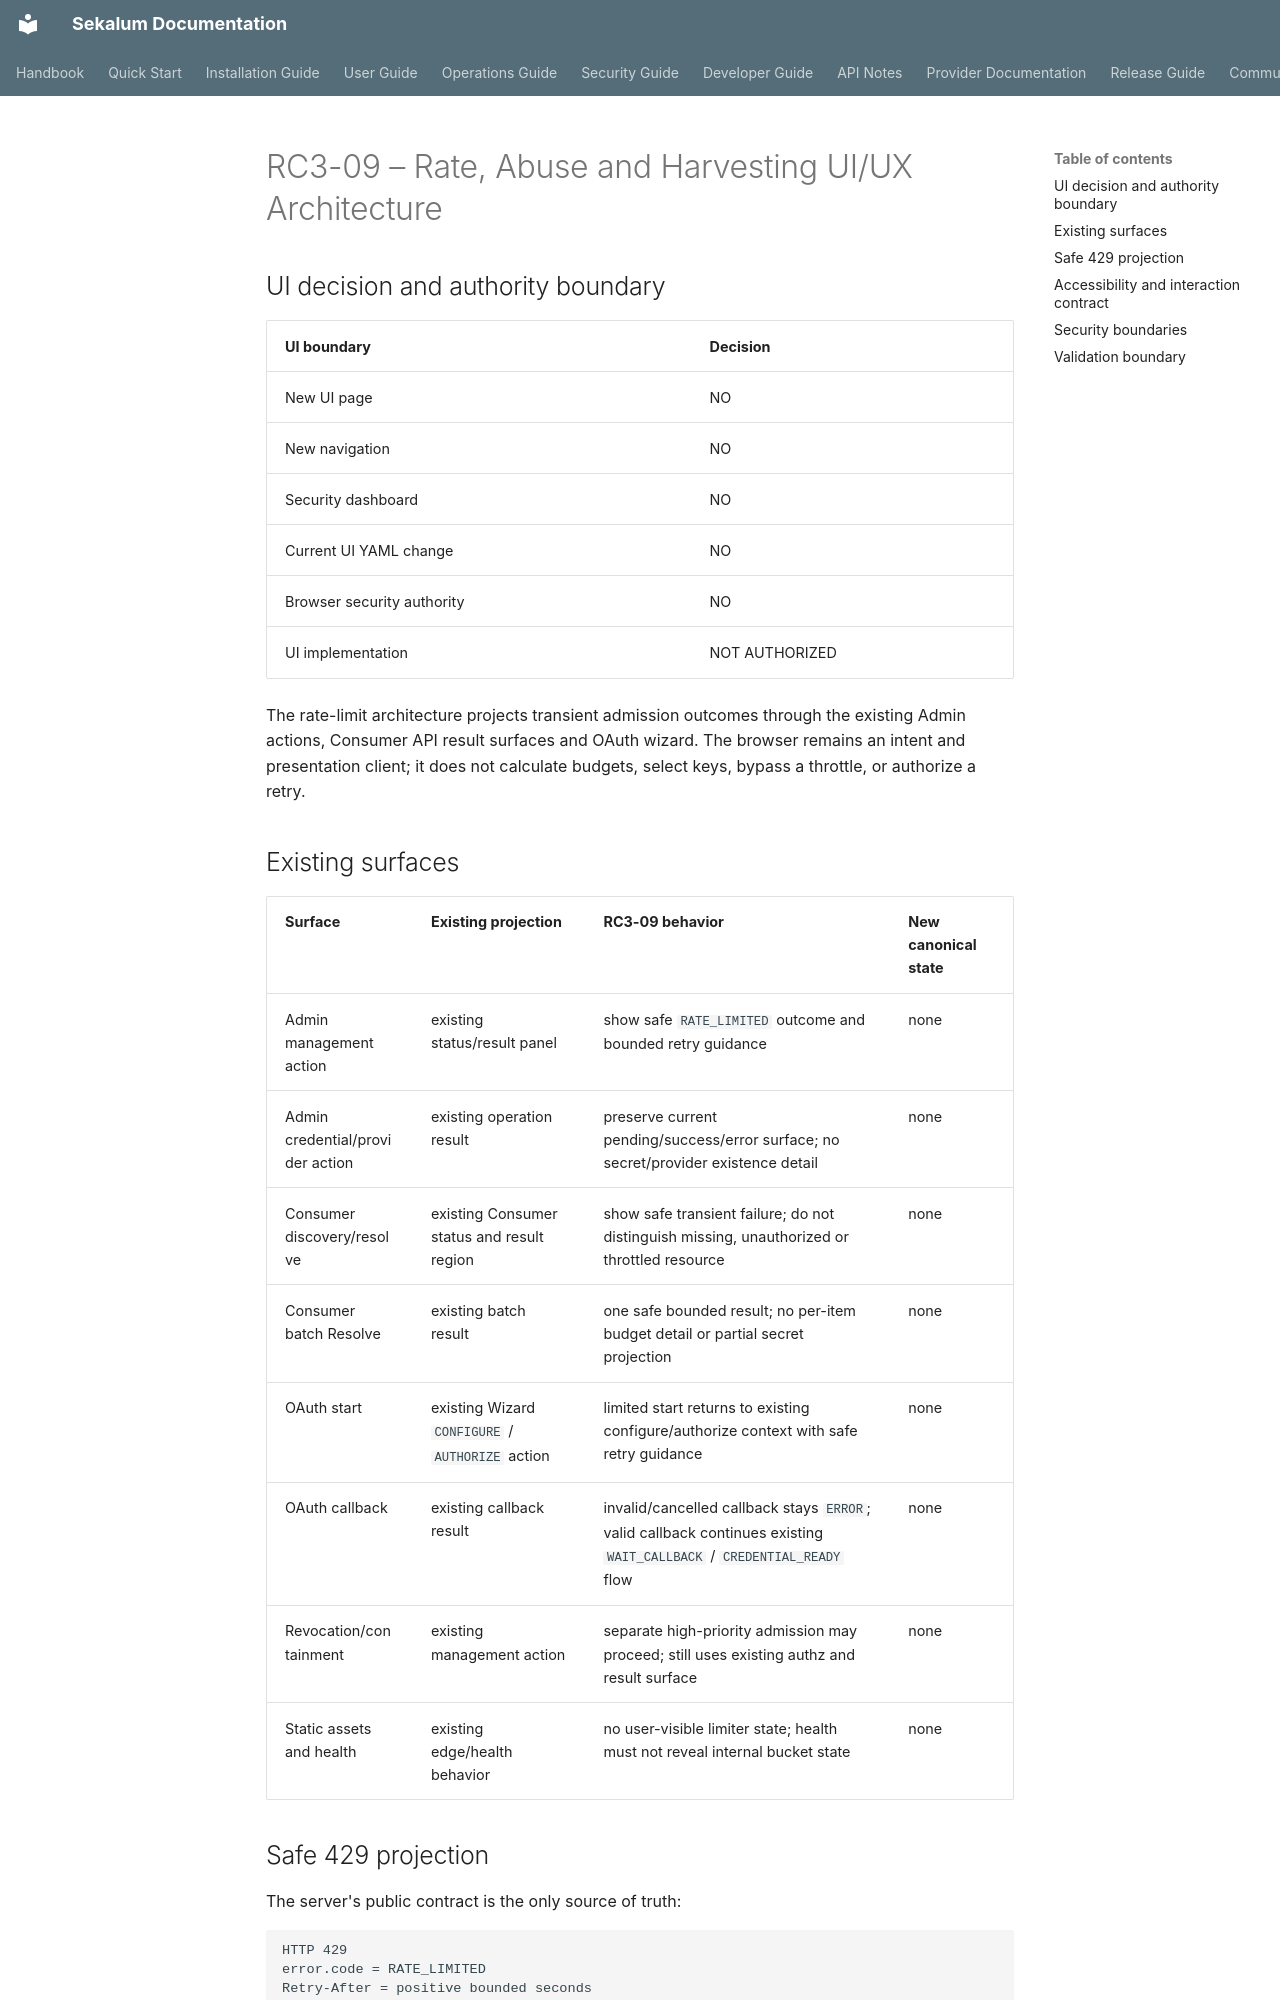

repository: workingcuriosity/sekalum · page: ui/RATE_ABUSE_HARVESTING_UI_UX_ARCHITECTURE/index.html · generator: mkdocs

---
title: Rate Abuse and Harvesting UI UX Architecture
document_id: DOC-UI-RATE-ABUSE-HARVESTING-UI-UX-ARCHITECTURE
version: 1.1.0
classification: PUBLIC
language: en
status: Accepted
category: UI Governance
canonical: true
owner: Sekalum
maintainer: Working Curiosity
contact: luiscyphre404@gmail.com
license: AGPL-3.0-only
target_audience:
  - UI contributors
  - UX contributors
  - Developers
  - Security reviewers
  - Accessibility reviewers
approved_by: Project Owner / Repository Maintainer
dependent_documents:
  - docs/adr/ADR-032-Rate-Limit-Abuse-and-Harvesting-Baseline.md
  - docs/ui/CANONICAL_UI_INTERACTION_MODEL.md
  - docs/architecture/RATE_ABUSE_HARVESTING_PATH_MATRIX.md
  - docs/security-guide/rate-abuse-harvesting-adversarial-mapping.md
  - docs/project/issue-execution/IEP-rc3.md
change_history:
  - version: 1.1.0
    date: 2026-09-04
    change: Records Owner Review PASS and accepts the existing-surface UI projection, safe 429 contract, accessibility boundary and no-new-UI-model decision.
  - version: 1.0.0
    date: 2026-09-04
    change: Defines the existing-surface UI/UX projection for RC3-09 throttling and abuse outcomes; no UI implementation or YAML model change is authorized.
---

# RC3-09 – Rate, Abuse and Harvesting UI/UX Architecture

## UI decision and authority boundary

| UI boundary | Decision |
|---|---|
| New UI page | NO |
| New navigation | NO |
| Security dashboard | NO |
| Current UI YAML change | NO |
| Browser security authority | NO |
| UI implementation | NOT AUTHORIZED |

The rate-limit architecture projects transient admission outcomes through the
existing Admin actions, Consumer API result surfaces and OAuth wizard. The
browser remains an intent and presentation client; it does not calculate
budgets, select keys, bypass a throttle, or authorize a retry.

## Existing surfaces

| Surface | Existing projection | RC3-09 behavior | New canonical state |
|---|---|---|---|
| Admin management action | existing status/result panel | show safe `RATE_LIMITED` outcome and bounded retry guidance | none |
| Admin credential/provider action | existing operation result | preserve current pending/success/error surface; no secret/provider existence detail | none |
| Consumer discovery/resolve | existing Consumer status and result region | show safe transient failure; do not distinguish missing, unauthorized or throttled resource | none |
| Consumer batch Resolve | existing batch result | one safe bounded result; no per-item budget detail or partial secret projection | none |
| OAuth start | existing Wizard `CONFIGURE` / `AUTHORIZE` action | limited start returns to existing configure/authorize context with safe retry guidance | none |
| OAuth callback | existing callback result | invalid/cancelled callback stays `ERROR`; valid callback continues existing `WAIT_CALLBACK` / `CREDENTIAL_READY` flow | none |
| Revocation/containment | existing management action | separate high-priority admission may proceed; still uses existing authz and result surface | none |
| Static assets and health | existing edge/health behavior | no user-visible limiter state; health must not reveal internal bucket state | none |
